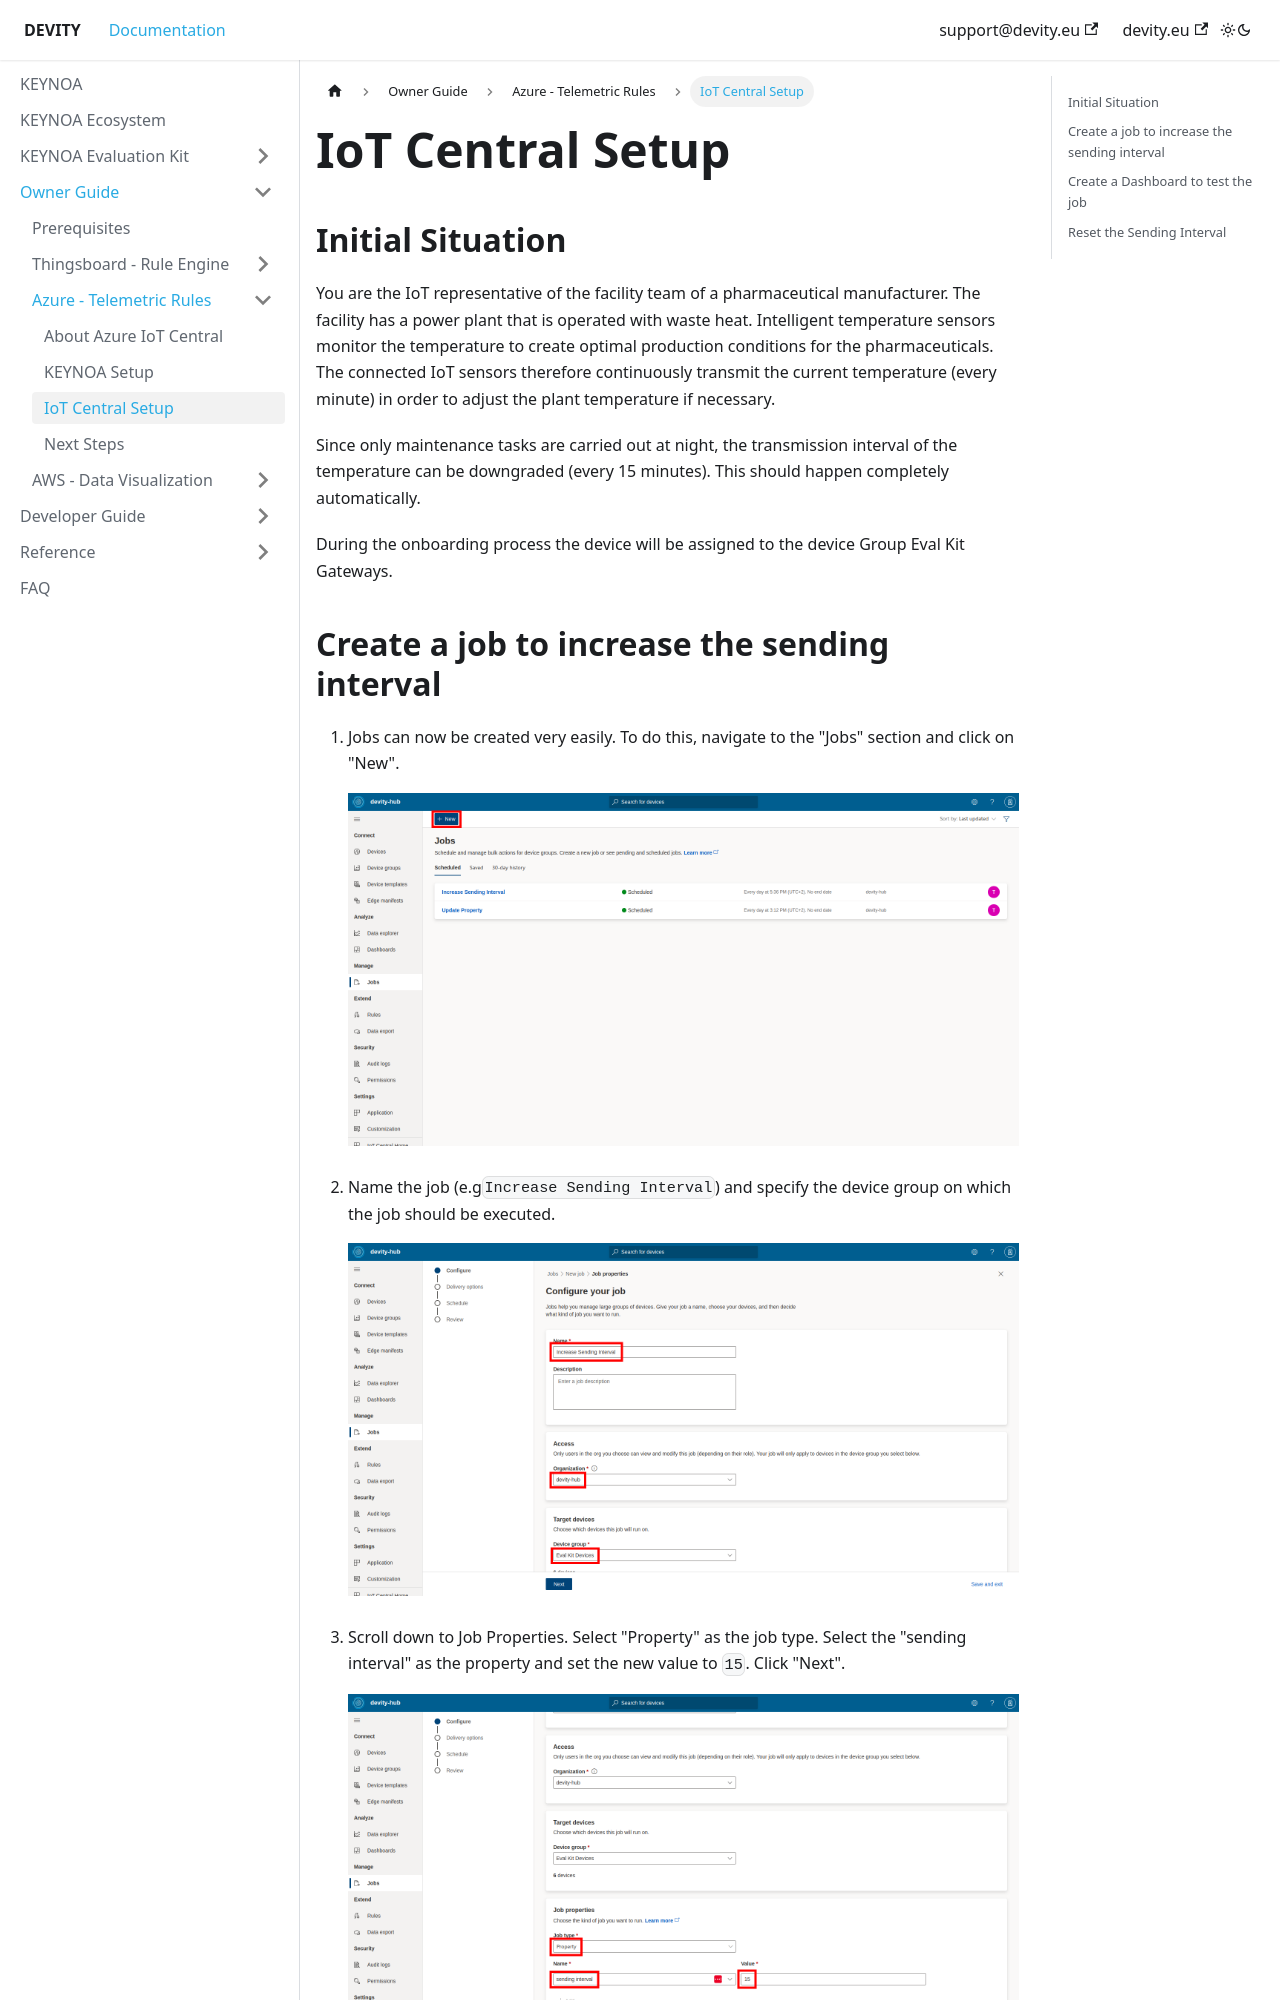

repository: DEVITY-IOT/devity-iot.github.io · page: tutorial/Azure - Telemetric Rules/IoT Central/index.html · generator: docusaurus

---
sidebar_position: 3
---

# IoT Central Setup

## Initial Situation

You are the IoT representative of the facility team of a pharmaceutical manufacturer. The facility has a power plant that is operated with waste heat. Intelligent temperature sensors monitor the temperature to create optimal production conditions for the pharmaceuticals. 
The connected IoT sensors therefore continuously transmit the current temperature (every minute) in order to adjust the plant temperature if necessary. 

Since only maintenance tasks are carried out at night, the transmission interval of the temperature can be downgraded (every 15 minutes). 
This should happen completely automatically.

During the onboarding process the device will be assigned to the device Group Eval Kit Gateways.
